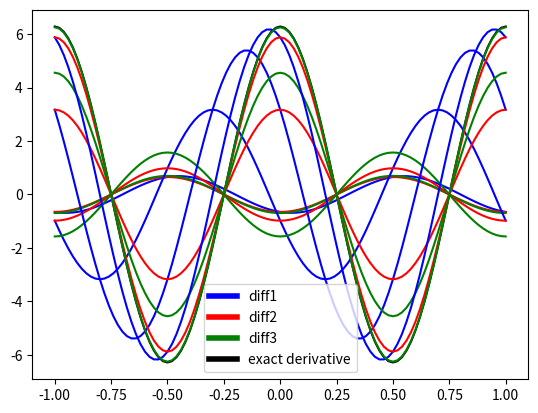

This chart was generated by the following Python code:
from math import sin, cos, pi
from matplotlib.lines import Line2D
import numpy as np
import matplotlib.pyplot as plt

class Diff:
    def __init__(self, f):
        self.f = f

    def diff1(self, x, h):
        return (self.f(x+h) - self.f(x))/h

    def diff2(self, x, h):
        return (self.f(x+h) - self.f(x-h))/(2*h)

    def diff3(self, x, h):
        return (-self.f(x+2*h) + 8*self.f(x+h) - 8*self.f(x-h) + self.f(x-2*h))/(12*h)


d = Diff(lambda x: sin(2*pi*x))
x = np.linspace(-1, 1, 101)
v = np.vectorize(lambda x: 2*pi*cos(2*pi*x))
h_vals = [0.9, 0.6, 0.3, 0.1]

plt.plot(x, v(x), color="black", label="exact derivative")

for i in h_vals:
    plt.plot(x, np.vectorize(d.diff1)(x, i), color="blue")
    plt.plot(x, np.vectorize(d.diff2)(x, i), color="red")
    plt.plot(x, np.vectorize(d.diff3)(x, i), color="green")

custom_lines = [Line2D([0], [0], color="blue", lw=4),
                Line2D([0], [0], color="red", lw=4),
                Line2D([0], [0], color="green", lw=4),
                Line2D([0], [0], color="black", lw=4)]

plt.legend(custom_lines, ["diff1", "diff2", "diff3", "exact derivative"])
plt.savefig("class_diff.png")
plt.show()

'''
[redacted]
'''
